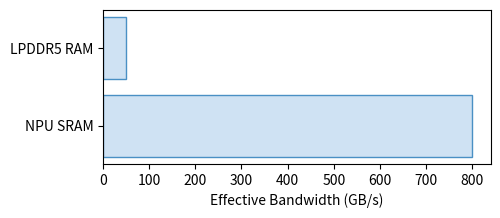

Recreate this plot in Python.
import os
import matplotlib.pyplot as plt
fig, ax = plt.subplots(figsize=(5,2))
ax.barh(['NPU SRAM', 'LPDDR5 RAM'], [800, 50], color='#cfe2f3', edgecolor='#4a90c4')
ax.set_xlabel('Effective Bandwidth (GB/s)')
out = os.environ.get('VISUAL_OUT_PATH', 'out.svg')
plt.savefig(out, format='svg', bbox_inches='tight')
